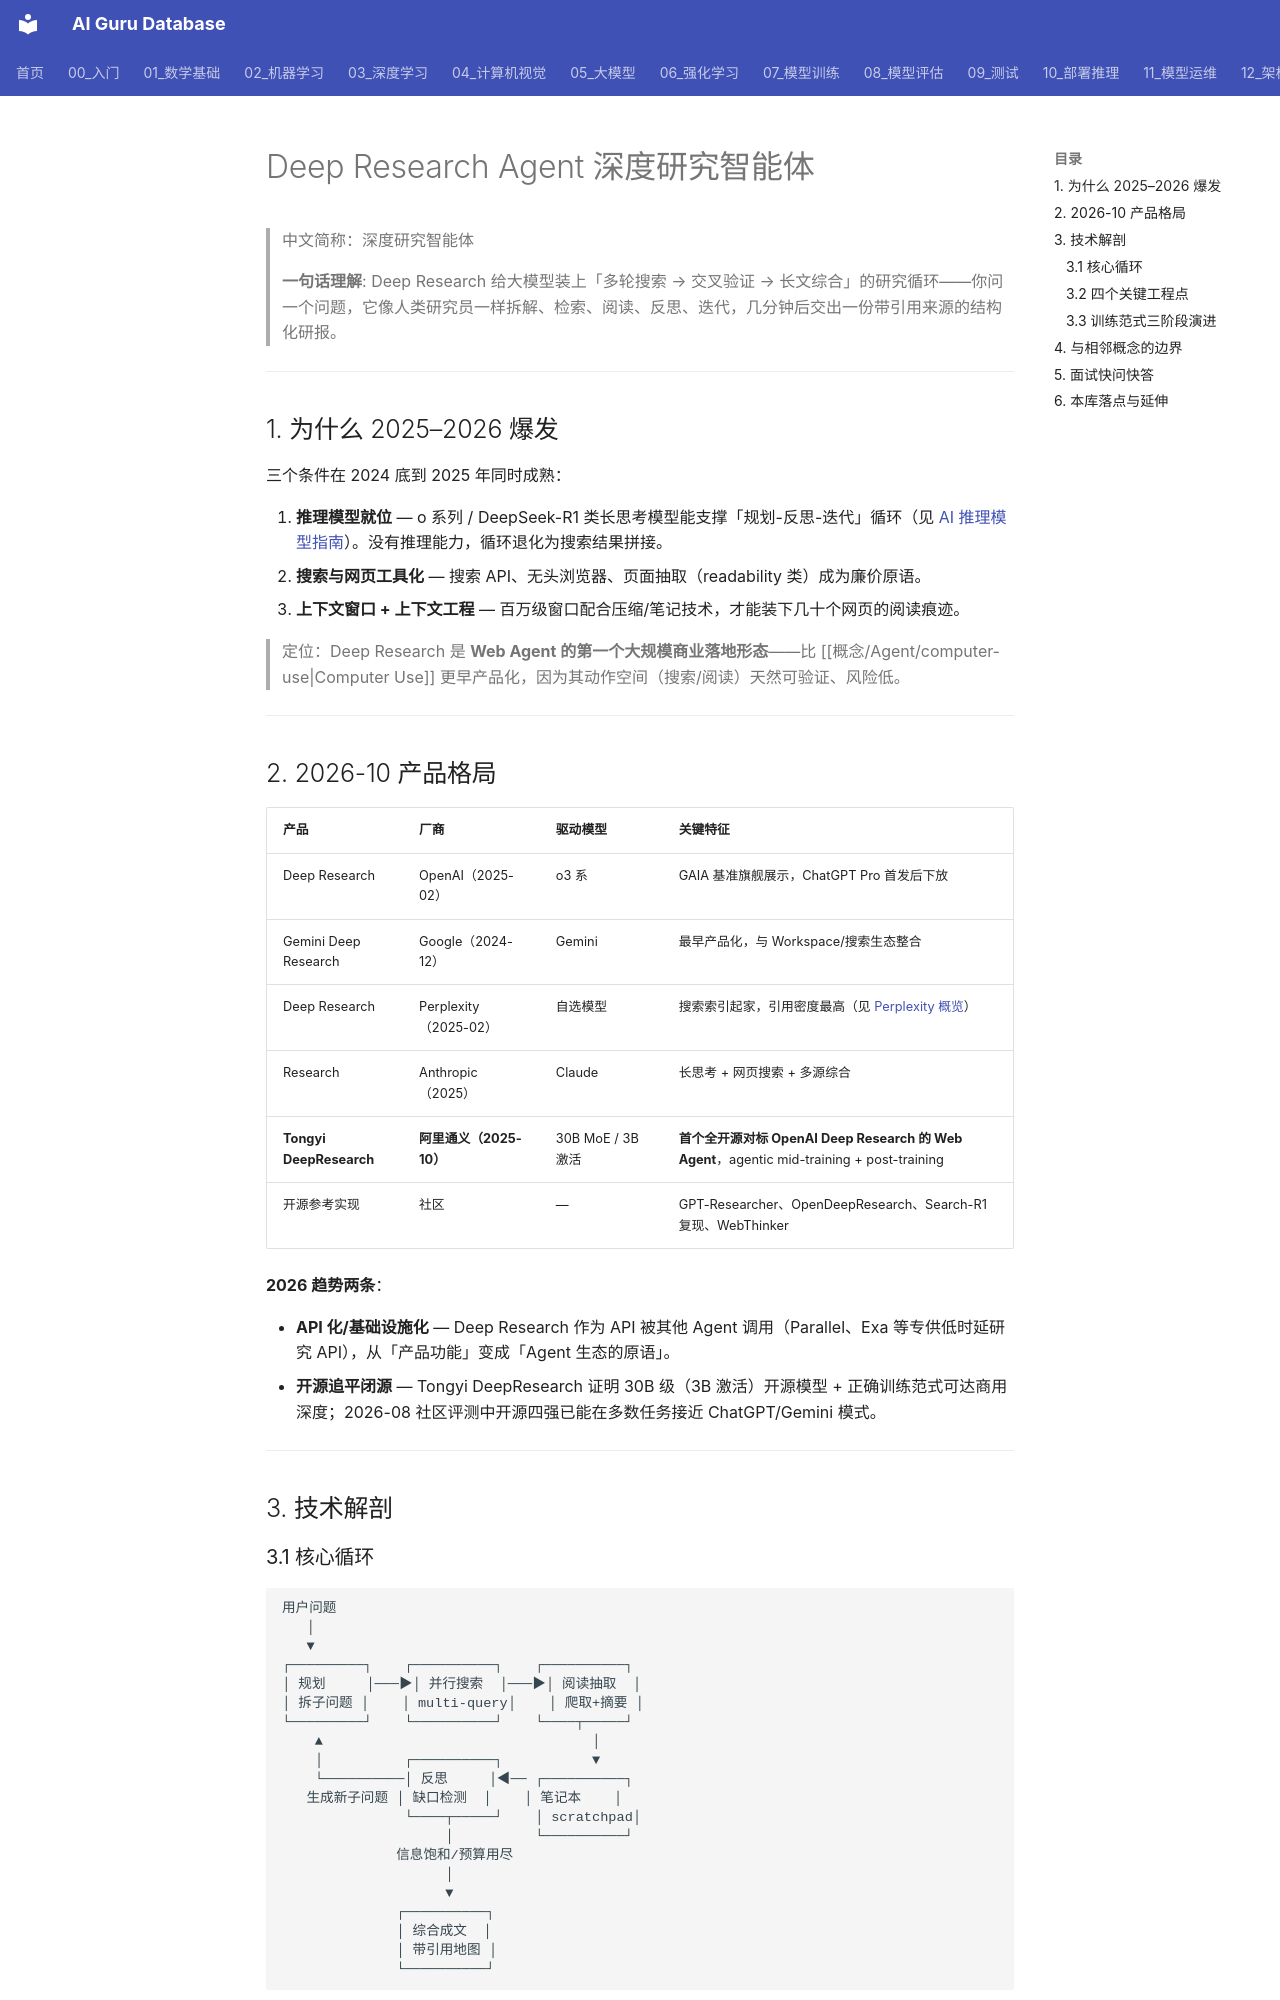

repository: ai-guru-global/ai-guru-database · page: 15_智能体/17_Agent应用/02_Deep_Research_Agent/index.html · generator: mkdocs

---
title: Deep Research Agent 深度研究智能体
category: 15-agent-applications
tags: ["deep-research", "web-agent", "agentic-search", "tongyi", "information-synthesis", "2026"]
summary: "Deep Research 总览：多轮搜索→交叉验证→长文综合的研究循环智能体——2026 产品格局（OpenAI/Gemini/Perplexity/Tongyi DeepResearch）、技术解剖（循环/上下文管理/训练三阶段）、与 RAG 的边界、面试快问快答。"
created: 2026-10-25
updated: 2026-11-03
tier: core
aliases: ["Deep Research", "深度研究智能体", "DeepResearch Agent", "深度研究"]
sources:
  - arXiv 2510.24701 (Tongyi DeepResearch Technical Report, 2025-10)
  - tongyi-agent.github.io/blog/introducing-tongyi-deep-research
review_by: 2027-01-25
name_zh: "深度研究智能体"
---

# Deep Research Agent 深度研究智能体

> 中文简称：深度研究智能体

> **一句话理解**: Deep Research 给大模型装上「多轮搜索 → 交叉验证 → 长文综合」的研究循环——你问一个问题，它像人类研究员一样拆解、检索、阅读、反思、迭代，几分钟后交出一份带引用来源的结构化研报。

---

## 1. 为什么 2025–2026 爆发

三个条件在 2024 底到 2025 年同时成熟：

1. **推理模型就位** — o 系列 / DeepSeek-R1 类长思考模型能支撑「规划-反思-迭代」循环（见 [AI 推理模型指南](../../00_入门/02_技术概览/04_AI_推理模型_指南.md)）。没有推理能力，循环退化为搜索结果拼接。
2. **搜索与网页工具化** — 搜索 API、无头浏览器、页面抽取（readability 类）成为廉价原语。
3. **上下文窗口 + 上下文工程** — 百万级窗口配合压缩/笔记技术，才能装下几十个网页的阅读痕迹。

> 定位：Deep Research 是 **Web Agent 的第一个大规模商业落地形态**——比 [[概念/Agent/computer-use|Computer Use]] 更早产品化，因为其动作空间（搜索/阅读）天然可验证、风险低。

---

## 2. 2026-10 产品格局

| 产品 | 厂商 | 驱动模型 | 关键特征 |
|------|------|------|------|
| Deep Research | OpenAI（2025-02） | o3 系 | GAIA 基准旗舰展示，ChatGPT Pro 首发后下放 |
| Gemini Deep Research | Google（2024-12） | Gemini | 最早产品化，与 Workspace/搜索生态整合 |
| Deep Research | Perplexity（2025-02） | 自选模型 | 搜索索引起家，引用密度最高（见 [Perplexity 概览](../../05_大模型/12_LLM产品/09_perplexity_概览.md)） |
| Research | Anthropic（2025） | Claude | 长思考 + 网页搜索 + 多源综合 |
| **Tongyi DeepResearch** | **阿里通义（2025-10）** | 30B MoE / 3B 激活 | **首个全开源对标 OpenAI Deep Research 的 Web Agent**，agentic mid-training + post-training |
| 开源参考实现 | 社区 | — | GPT-Researcher、OpenDeepResearch、Search-R1 复现、WebThinker |

**2026 趋势两条**：

- **API 化/基础设施化** — Deep Research 作为 API 被其他 Agent 调用（Parallel、Exa 等专供低时延研究 API），从「产品功能」变成「Agent 生态的原语」。
- **开源追平闭源** — Tongyi DeepResearch 证明 30B 级（3B 激活）开源模型 + 正确训练范式可达商用深度；2026-08 社区评测中开源四强已能在多数任务接近 ChatGPT/Gemini 模式。

---

## 3. 技术解剖
